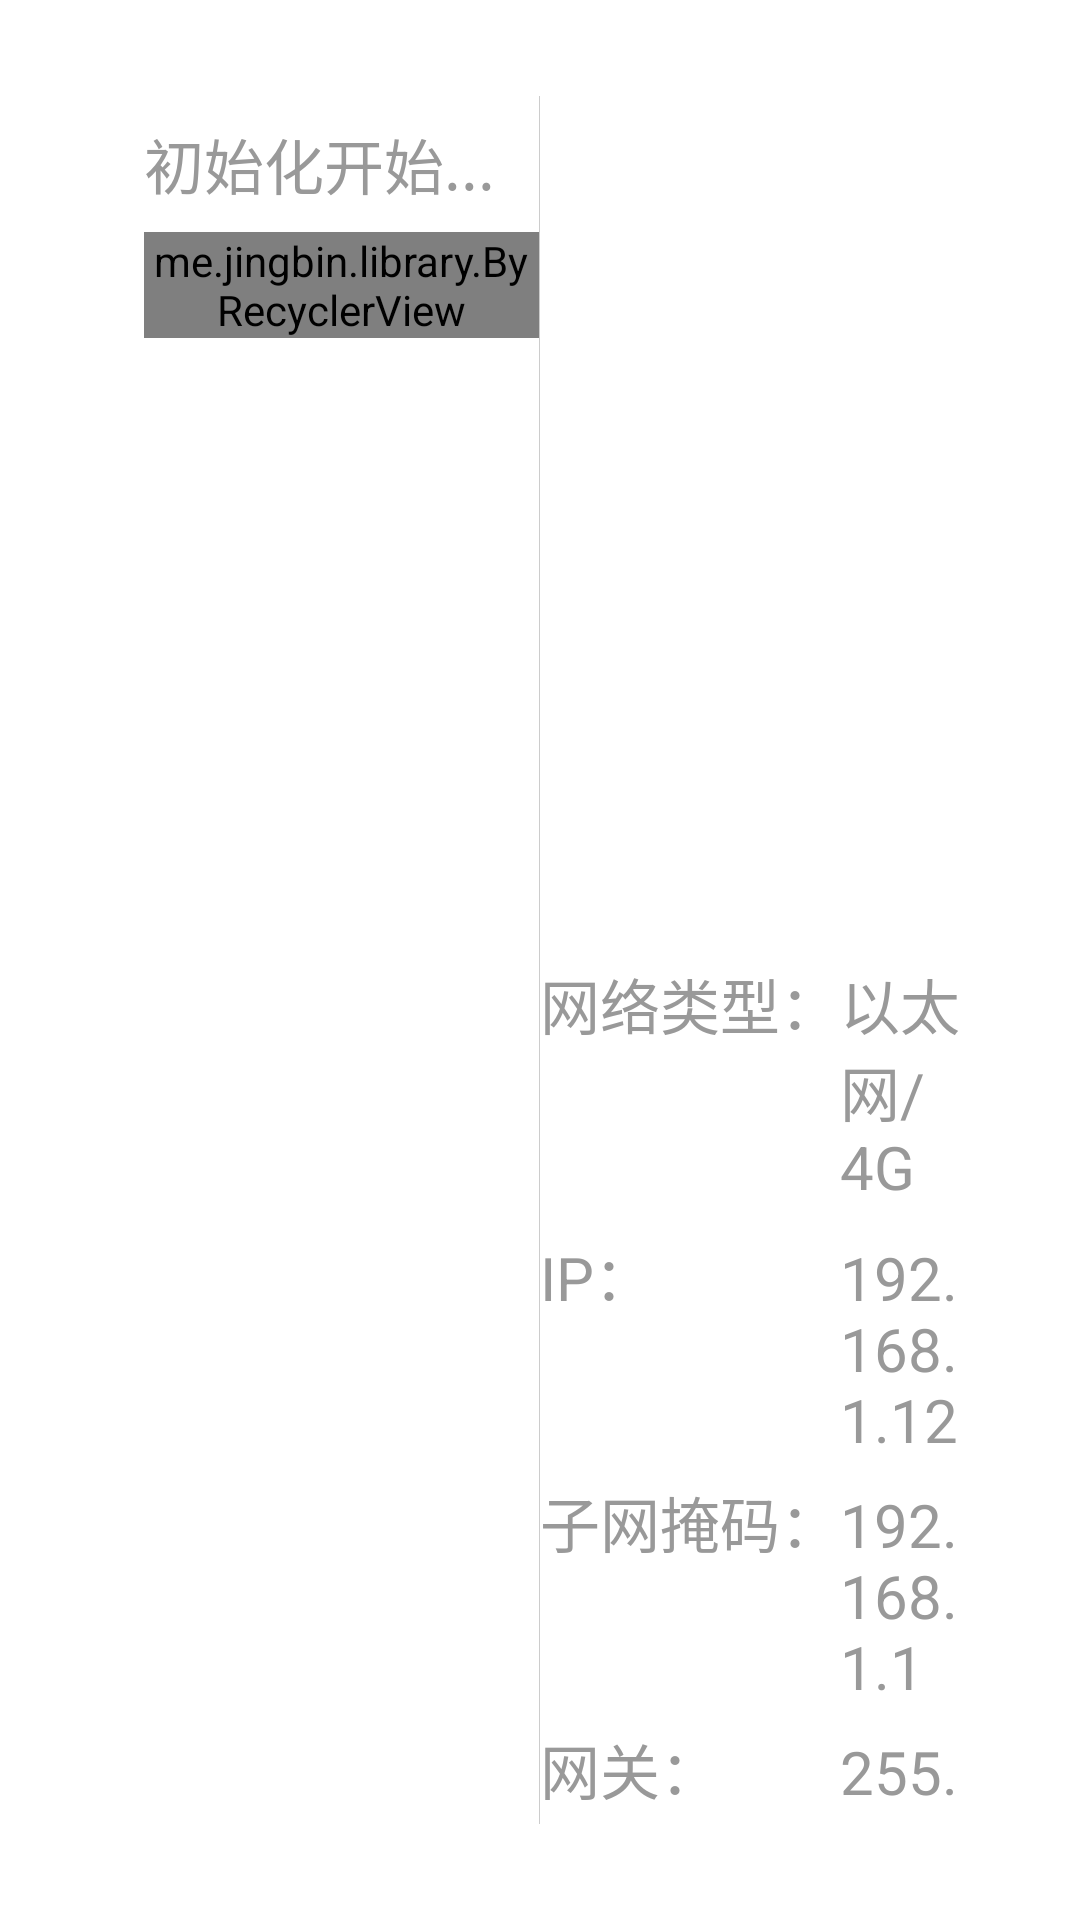

Write the Android layout XML for this screen, with the resource values it uses.
<!-- AndroidManifest.xml: application theme Theme.SelfDevice -->
<!-- res/layout/activity_init.xml -->
<?xml version="1.0" encoding="utf-8"?>
<LinearLayout xmlns:android="http://schemas.android.com/apk/res/android"
    xmlns:tools="http://schemas.android.com/tools"
    android:layout_width="match_parent"
    android:layout_height="match_parent"
    android:background="#FFF"
    android:orientation="vertical">


    <LinearLayout
        android:layout_width="match_parent"
        android:layout_height="match_parent"
        android:layout_margin="32dp"
        android:orientation="horizontal">


        <LinearLayout
            android:layout_width="0dp"
            android:layout_height="match_parent"
            android:layout_weight="1"
            android:orientation="vertical"
            android:paddingLeft="16dp">


            <TextView
                android:layout_width="match_parent"
                android:layout_height="wrap_content"
                android:layout_marginTop="8dp"
                android:layout_marginBottom="8dp"
                android:text="初始化开始... "
                android:textColor="#999"
                android:textSize="@dimen/text_size_20" />


            <me.jingbin.library.ByRecyclerView
                android:id="@+id/rv"
                android:layout_width="wrap_content"
                android:layout_height="wrap_content"
                tools:listitem="@layout/aba_item_init" />


            <TextView
                android:id="@+id/tvInitEnd"
                android:layout_width="match_parent"
                android:layout_height="wrap_content"
                android:layout_marginTop="16dp"
                android:text="初始化结束..."
                android:textColor="#999"
                android:textSize="@dimen/text_size_20"
                android:visibility="gone" />

        </LinearLayout>


        <View
            android:layout_width="1px"
            android:layout_height="match_parent"
            android:background="#CCC" />

        <LinearLayout
            android:layout_width="0dp"
            android:layout_height="match_parent"
            android:layout_weight="1"
            android:gravity="center"
            android:orientation="vertical">


            <LinearLayout
                android:layout_width="match_parent"
                android:layout_height="0dp"
                android:layout_weight="1"
                android:orientation="vertical">


                <TextView
                    android:id="@+id/tvDevice"
                    android:layout_width="match_parent"
                    android:layout_height="wrap_content"
                    android:layout_marginTop="16dp"
                    android:gravity="center"
                    android:text="设备未在管理后台添加，请先添加！"
                    android:textColor="#F00"
                    android:textSize="@dimen/text_size_22"
                    android:visibility="gone" />


                <ImageView
                    android:id="@+id/ivSn"
                    android:layout_width="300px"
                    android:layout_height="300px"
                    android:layout_gravity="center"
                    android:layout_marginTop="16dp"
                    android:layout_marginBottom="16dp" />


                <LinearLayout
                    android:layout_width="wrap_content"
                    android:layout_height="wrap_content"
                    android:layout_gravity="center"
                    android:orientation="vertical">

                    <TextView
                        android:id="@+id/tvSn"
                        android:layout_width="match_parent"
                        android:layout_height="wrap_content"
                        android:textColor="#333"
                        android:textSize="@dimen/text_size_22"
                        tools:text="SN:1234567894566" />

                    <TextView
                        android:id="@+id/tvKey"
                        android:layout_width="match_parent"
                        android:layout_height="wrap_content"
                        android:textColor="#333"
                        android:textSize="@dimen/text_size_22"
                        tools:text="key:1235456" />


                </LinearLayout>


            </LinearLayout>


            <include
                layout="@layout/aba_include_net"
                android:layout_width="wrap_content"
                android:layout_height="0dp"
                android:layout_weight="1" />


        </LinearLayout>


    </LinearLayout>


</LinearLayout>
<!-- res/layout/aba_item_init.xml (included above) -->
<?xml version="1.0" encoding="utf-8"?>
<LinearLayout xmlns:android="http://schemas.android.com/apk/res/android"
    android:layout_width="match_parent"
    android:layout_height="wrap_content"
    android:orientation="vertical">

    <TextView
        android:id="@+id/tvContent"
        android:layout_width="match_parent"
        android:layout_height="wrap_content"
        android:layout_marginTop="8dp"
        android:text="服务器IP(192.168.1.254) 连通性，正常"
        android:textColor="#333"
        android:textSize="@dimen/text_size_20" />


</LinearLayout>
<!-- res/layout/aba_include_net.xml (included above) -->
<?xml version="1.0" encoding="utf-8"?>
<LinearLayout xmlns:android="http://schemas.android.com/apk/res/android"
    android:layout_width="wrap_content"
    android:layout_height="wrap_content"
    android:gravity="center"
    android:orientation="vertical">


    <LinearLayout
        android:layout_width="match_parent"
        android:layout_height="wrap_content"
        android:layout_marginTop="8dp"
        android:orientation="horizontal">

        <TextView
            android:layout_width="100dp"
            android:layout_height="wrap_content"
            android:gravity="left"
            android:text="网络类型："
            android:textColor="#999"
            android:textSize="@dimen/text_size_20" />

        <TextView
            android:id="@+id/tvNetWorkType"
            android:layout_width="wrap_content"
            android:layout_height="wrap_content"
            android:text="以太网/4G"
            android:textColor="#999"
            android:textSize="@dimen/text_size_20" />


    </LinearLayout>


    <LinearLayout
        android:layout_width="match_parent"
        android:layout_height="wrap_content"
        android:layout_marginTop="8dp"
        android:orientation="horizontal">

        <TextView
            android:layout_width="100dp"
            android:layout_height="wrap_content"
            android:gravity="left"
            android:text="IP："
            android:textColor="#999"
            android:textSize="@dimen/text_size_20" />

        <TextView
            android:id="@+id/tvIp"
            android:layout_width="wrap_content"
            android:layout_height="wrap_content"
            android:text="192.168.1.12"
            android:textColor="#999"
            android:textSize="@dimen/text_size_20" />


    </LinearLayout>


    <LinearLayout
        android:layout_width="match_parent"
        android:layout_height="wrap_content"
        android:layout_marginTop="8dp"
        android:orientation="horizontal">

        <TextView
            android:layout_width="100dp"
            android:layout_height="wrap_content"
            android:gravity="left"
            android:text="子网掩码："
            android:textColor="#999"
            android:textSize="@dimen/text_size_20" />

        <TextView
            android:id="@+id/tvMask"
            android:layout_width="wrap_content"
            android:layout_height="wrap_content"
            android:text="192.168.1.1"
            android:textColor="#999"
            android:textSize="@dimen/text_size_20" />


    </LinearLayout>

    <LinearLayout
        android:layout_width="match_parent"
        android:layout_height="wrap_content"
        android:layout_marginTop="8dp"
        android:orientation="horizontal">

        <TextView
            android:layout_width="100dp"
            android:layout_height="wrap_content"
            android:gravity="left"
            android:text="网关："
            android:textColor="#999"
            android:textSize="@dimen/text_size_20" />

        <TextView
            android:id="@+id/tvGateway"
            android:layout_width="wrap_content"
            android:layout_height="wrap_content"
            android:text="255.255.255.0"
            android:textColor="#999"
            android:textSize="@dimen/text_size_20" />


    </LinearLayout>


    <LinearLayout
        android:layout_width="match_parent"
        android:layout_height="wrap_content"
        android:layout_marginTop="8dp"
        android:orientation="horizontal">

        <TextView
            android:layout_width="100dp"
            android:layout_height="wrap_content"
            android:gravity="left"
            android:text="dns1："
            android:textColor="#999"
            android:textSize="@dimen/text_size_20" />

        <TextView
            android:id="@+id/tvDns0"
            android:layout_width="wrap_content"
            android:layout_height="wrap_content"
            android:text="255.255.255.0"
            android:textColor="#999"
            android:textSize="@dimen/text_size_20" />


    </LinearLayout>


    <LinearLayout
        android:layout_width="match_parent"
        android:layout_height="wrap_content"
        android:layout_marginTop="8dp"
        android:orientation="horizontal">

        <TextView
            android:layout_width="100dp"
            android:layout_height="wrap_content"
            android:gravity="left"
            android:text="dns2："
            android:textColor="#999"
            android:textSize="@dimen/text_size_20" />

        <TextView
            android:id="@+id/tvDns1"
            android:layout_width="wrap_content"
            android:layout_height="wrap_content"
            android:text="255.255.255.0"
            android:textColor="#999"
            android:textSize="@dimen/text_size_20" />


    </LinearLayout>


</LinearLayout>
<!-- resources referenced by this layout -->
<resources>
  <dimen name="text_size_20">20sp</dimen>
  <dimen name="text_size_22">22sp</dimen>
  <style name="Theme.SelfDevice" parent="Theme.MaterialComponents.DayNight.DarkActionBar">
          
          <item name="colorPrimary">@color/purple_500</item>
          <item name="colorPrimaryVariant">@color/purple_700</item>
          <item name="colorOnPrimary">@color/white</item>
          
          <item name="colorSecondary">@color/teal_200</item>
          <item name="colorSecondaryVariant">@color/teal_700</item>
          <item name="colorOnSecondary">@color/black</item>
          
          <item name="android:statusBarColor" tools:targetApi="l">?attr/colorPrimaryVariant</item>
          
      </style>
  <color name="purple_500">#FF6200EE</color>
  <color name="purple_700">#FF3700B3</color>
  <color name="white">#FFFFFFFF</color>
  <color name="teal_200">#FF03DAC5</color>
  <color name="teal_700">#FF018786</color>
  <color name="black">#FF000000</color>
</resources>
